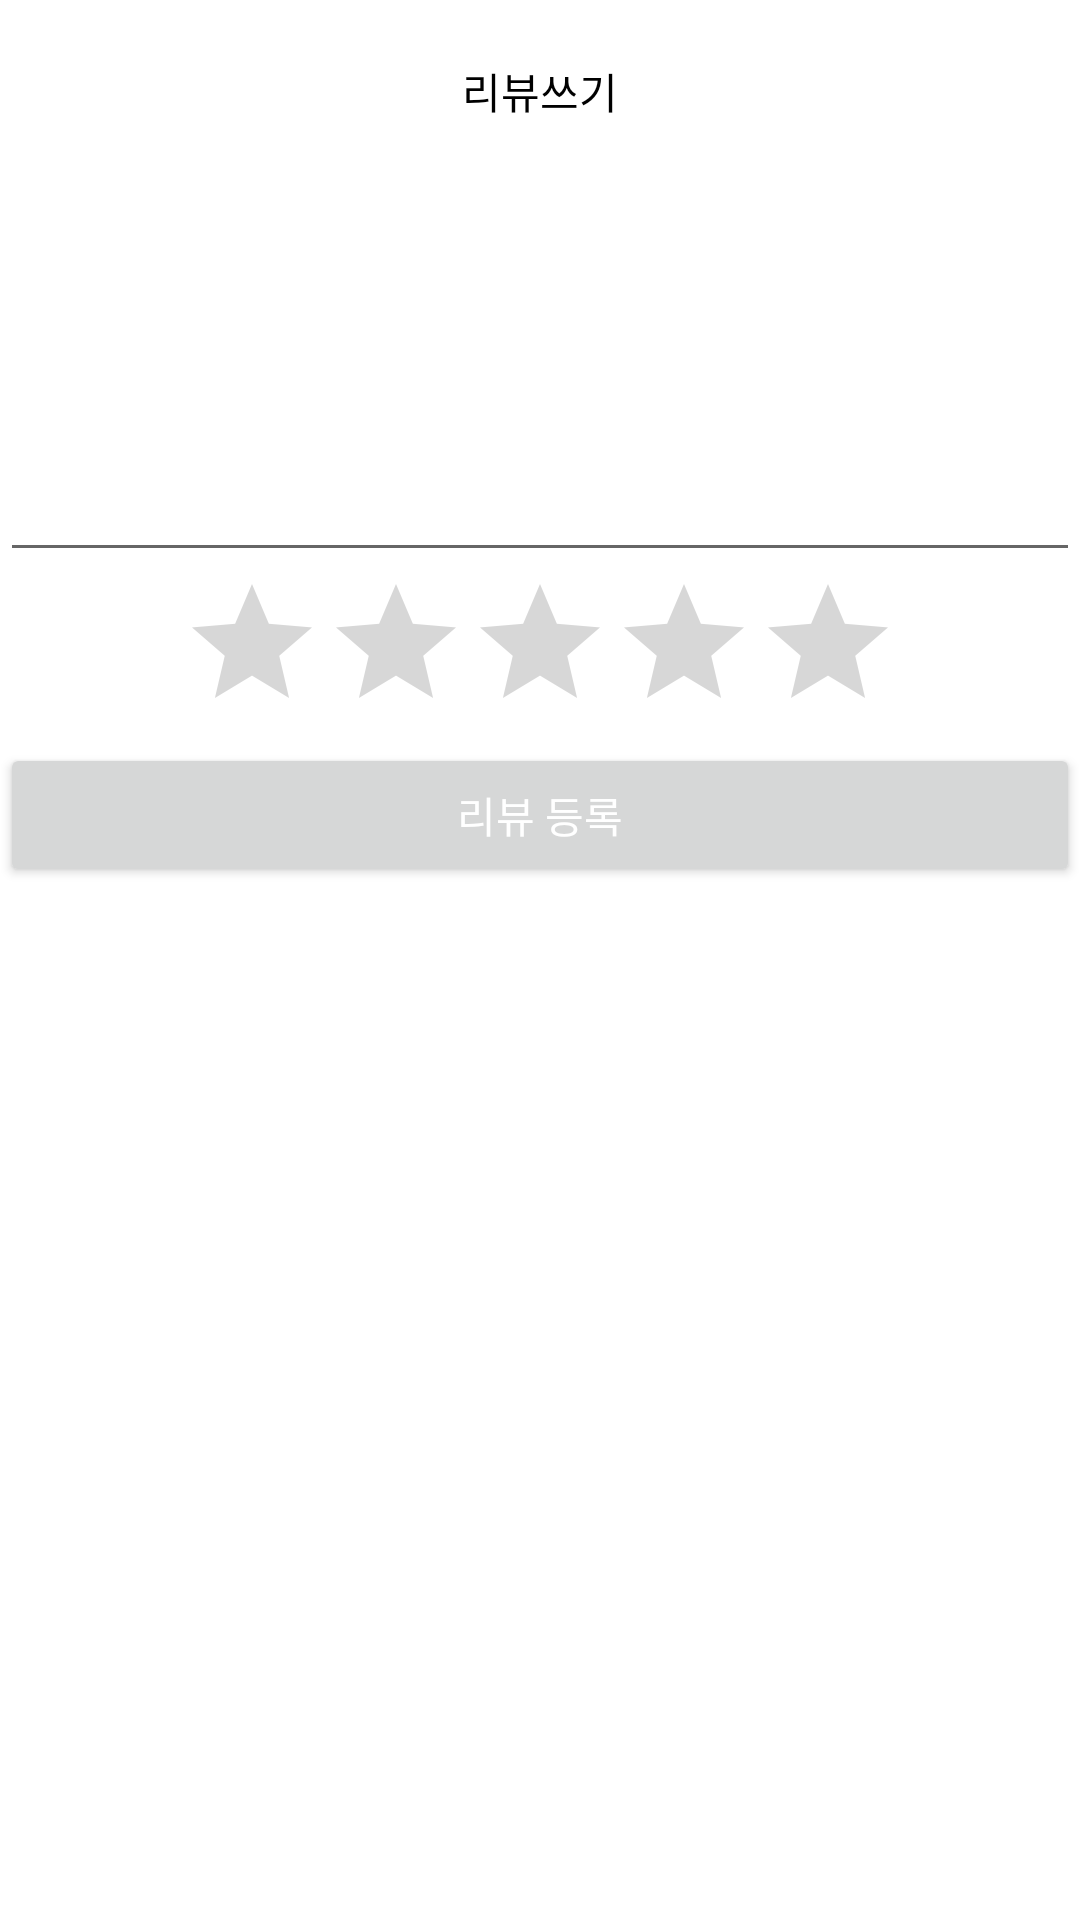

Here is an Android app screen rendered from its layout file. Give the layout XML and the strings, colors and styles it references.
<!-- AndroidManifest.xml: application theme Theme.Hungry_Student_Login -->
<!-- res/layout/fragment_restaurant_review.xml -->
<?xml version="1.0" encoding="utf-8"?>
<FrameLayout xmlns:android="http://schemas.android.com/apk/res/android"
    xmlns:tools="http://schemas.android.com/tools"
    android:layout_width="match_parent"
    android:layout_height="match_parent"
    tools:context=".mainPage.restaurant.fragment.RestaurantReviewFragment">

    
    <LinearLayout
        android:layout_width="match_parent"
        android:layout_height="match_parent"
        android:orientation="vertical">

        <TextView
            android:layout_width="match_parent"
            android:layout_height="wrap_content"
            android:text="리뷰쓰기"
            android:textAlignment="center"
            android:textColor="@color/black"
            android:layout_marginTop="20dp"
            android:fontFamily="@font/nanumsquareroundb"
            />

        <EditText
            android:id="@+id/review_content_commit"
            android:layout_width="match_parent"
            android:layout_height="150dp"
            />

        <RatingBar
            android:id="@+id/review_rate_commit"
            android:layout_width="wrap_content"
            android:layout_height="wrap_content"
            android:layout_gravity="center"
            android:numStars="5" />

        <Button
            android:id="@+id/review_commit"
            android:layout_width="match_parent"
            android:layout_height="wrap_content"
            android:textColor="@color/white"
            android:fontFamily="@font/nanumsquareroundb"
            android:text="리뷰 등록"/>
        <ListView
            android:id="@+id/restaurant_review_list"
            android:layout_width="match_parent"
            android:layout_height="match_parent" />

    </LinearLayout>




</FrameLayout>
<!-- resources referenced by this layout -->
<resources>
  <color name="black">#FF000000</color>
  <color name="white">#FFFFFFFF</color>
  <style name="Theme.Hungry_Student_Login" parent="Theme.MaterialComponents.DayNight.NoActionBar">
          
          <item name="colorPrimary">#022e6e</item>
          <item name="colorPrimaryVariant">@color/purple_700</item>
          <item name="colorOnPrimary">@color/white</item>
          
          <item name="colorSecondary">@color/teal_200</item>
          <item name="colorSecondaryVariant">@color/teal_200</item>
          <item name="colorOnSecondary">@color/black</item>
          
          <item name="android:statusBarColor" tools:targetApi="l">?attr/colorPrimaryVariant</item>
          
      </style>
  <color name="purple_700">#022e6e</color>
  <color name="teal_200">#f7ce82</color>
</resources>
